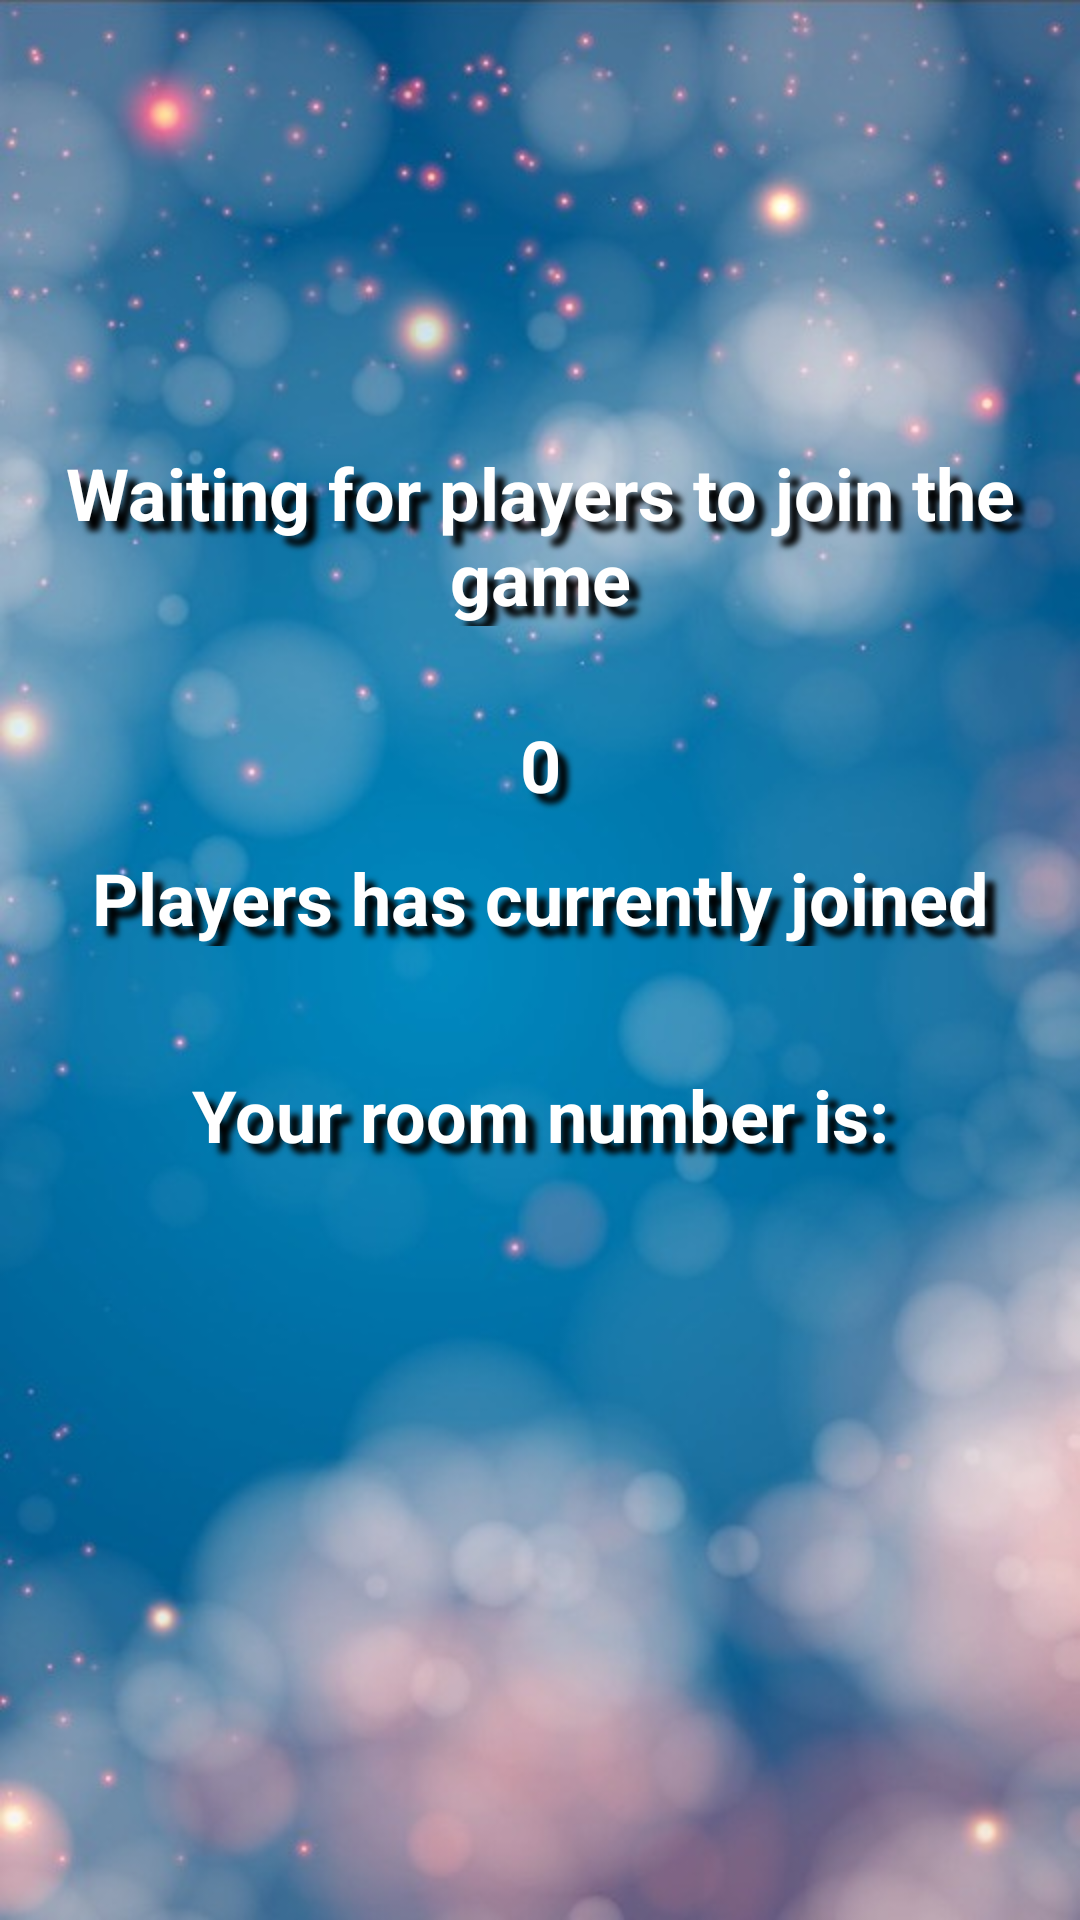

This screen was rendered from an Android layout file. Write that file and the resources it references.
<!-- AndroidManifest.xml: application theme AppTheme -->
<!-- res/layout/activity_wait_for_players.xml -->
<?xml version="1.0" encoding="utf-8"?>
<android.support.constraint.ConstraintLayout xmlns:android="http://schemas.android.com/apk/res/android"
    xmlns:app="http://schemas.android.com/apk/res-auto"
    xmlns:tools="http://schemas.android.com/tools"
    android:layout_width="match_parent"
    android:layout_height="match_parent"
    tools:context="com.moment.themoment.WaitForPlayersActivity">

    <LinearLayout
        android:layout_width="match_parent"
        android:layout_height="wrap_content"
        android:layout_marginBottom="8dp"
        android:layout_marginEnd="8dp"
        android:layout_marginStart="8dp"
        android:layout_marginTop="8dp"
        android:orientation="vertical"
        app:layout_constraintBottom_toBottomOf="parent"
        app:layout_constraintEnd_toEndOf="parent"
        app:layout_constraintStart_toStartOf="parent"
        app:layout_constraintTop_toTopOf="parent"
        app:layout_constraintVertical_bias="0.3">

        <TextView
            android:id="@+id/timeCountProgress"
            android:layout_width="match_parent"
            android:layout_height="wrap_content"
            android:layout_marginBottom="20dp"
            android:shadowColor="@android:color/black"
            android:shadowDx="10"
            android:shadowDy="10"
            android:shadowRadius="5"
            android:textAlignment="center"
            android:textColor="@android:color/white"
            android:textSize="24sp"
            android:textStyle="bold"
            app:layout_constraintEnd_toEndOf="parent"
            app:layout_constraintHorizontal_bias="0.512"
            app:layout_constraintStart_toStartOf="parent"
            tools:layout_editor_absoluteY="16dp" />

        <TextView
            android:id="@+id/textView8"
            android:layout_width="match_parent"
            android:layout_height="wrap_content"
            android:layout_marginBottom="30dp"
            android:shadowColor="@android:color/black"
            android:shadowDx="10"
            android:shadowDy="10"
            android:shadowRadius="5"
            android:text="@string/WaitingForPlayers"
            android:textAlignment="center"
            android:textColor="@android:color/white"
            android:textSize="24sp"
            android:textStyle="bold"
            app:layout_constraintEnd_toEndOf="parent"
            app:layout_constraintHorizontal_bias="0.679"
            app:layout_constraintStart_toStartOf="parent"
            app:layout_constraintTop_toBottomOf="@+id/timeCountProgress" />

        <TextView
            android:id="@+id/numberOfPlayersJoined"
            android:layout_width="match_parent"
            android:layout_height="wrap_content"
            android:shadowColor="@android:color/black"
            android:shadowDx="10"
            android:shadowDy="10"
            android:shadowRadius="5"
            android:text="@string/zero"
            android:textAlignment="center"
            android:textColor="@android:color/white"
            android:textSize="24sp"
            android:textStyle="bold"
            app:layout_constraintEnd_toEndOf="parent"
            app:layout_constraintStart_toStartOf="parent"
            app:layout_constraintTop_toBottomOf="@+id/textView8" />

        <TextView
            android:id="@+id/textView9"
            android:layout_width="match_parent"
            android:layout_height="wrap_content"
            android:layout_marginTop="12dp"
            android:shadowColor="@android:color/black"
            android:shadowDx="10"
            android:shadowDy="10"
            android:shadowRadius="5"
            android:text="@string/NbrOfJoined"
            android:textAlignment="center"
            android:textColor="@android:color/white"
            android:textSize="24sp"
            android:textStyle="bold"
            app:layout_constraintEnd_toEndOf="parent"
            app:layout_constraintHorizontal_bias="0.6"
            app:layout_constraintStart_toStartOf="parent"
            app:layout_constraintTop_toBottomOf="@+id/numberOfPlayersJoined" />

        <TextView
            android:id="@+id/textView4"
            android:layout_width="match_parent"
            android:layout_height="wrap_content"
            android:layout_marginTop="40dp"
            android:shadowColor="@android:color/black"
            android:shadowDx="10"
            android:shadowDy="10"
            android:shadowRadius="5"
            android:text="@string/roomNbr"
            android:textAlignment="center"
            android:textColor="@android:color/white"
            android:textSize="24sp"
            android:textStyle="bold"
            app:layout_constraintEnd_toEndOf="parent"
            app:layout_constraintHorizontal_bias="0.542"
            app:layout_constraintStart_toStartOf="parent"
            app:layout_constraintTop_toBottomOf="@+id/textView9" />

        <TextView
            android:id="@+id/roomNBR"
            android:layout_width="match_parent"
            android:layout_height="wrap_content"
            android:layout_marginTop="8dp"
            android:shadowColor="@android:color/black"
            android:shadowDx="10"
            android:shadowDy="10"
            android:shadowRadius="5"
            android:textAlignment="center"
            android:textColor="@android:color/white"
            android:textSize="24sp"
            android:textStyle="bold"
            app:layout_constraintEnd_toEndOf="parent"
            app:layout_constraintStart_toStartOf="parent"
            app:layout_constraintTop_toBottomOf="@+id/textView4" />
    </LinearLayout>


</android.support.constraint.ConstraintLayout>
<!-- resources referenced by this layout -->
<resources>
  <string name="NbrOfJoined">Players has currently joined</string>
  <string name="WaitingForPlayers">Waiting for players to join the game</string>
  <string name="roomNbr">Your room number is:</string>
  <string name="zero">0</string>
  <style name="AppTheme" parent="Theme.AppCompat.Light.NoActionBar">
          
          <item name="colorPrimary">?android:attr/colorPrimary</item>
          <item name="colorPrimaryDark">@color/colorAccent</item>
          <item name="colorAccent">@android:color/white</item>
          <item name="android:colorForeground">@android:color/white</item>
          <item name="android:navigationBarColor">@android:color/background_dark</item>
          <item name="android:statusBarColor">@android:color/background_dark</item>
          <item name="android:windowBackground">@drawable/background</item>
          <item name="android:colorBackground">@android:color/background_dark</item>
          <item name="android:textColorPrimary">@android:color/background_light</item>
      </style>
  <color name="colorAccent">#408cff</color>
  <!-- drawable background: jpg bitmap (drawable, 59740 bytes) -->
</resources>
